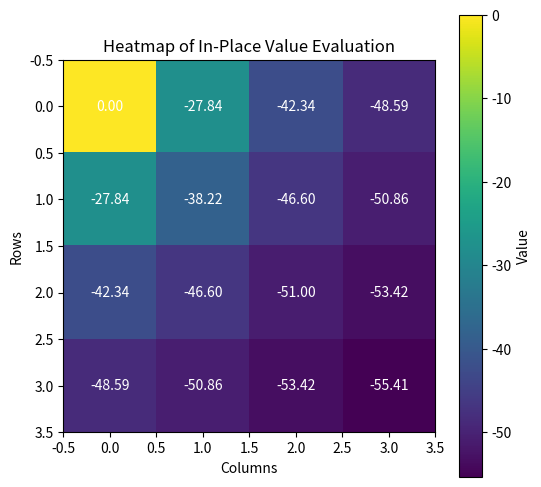
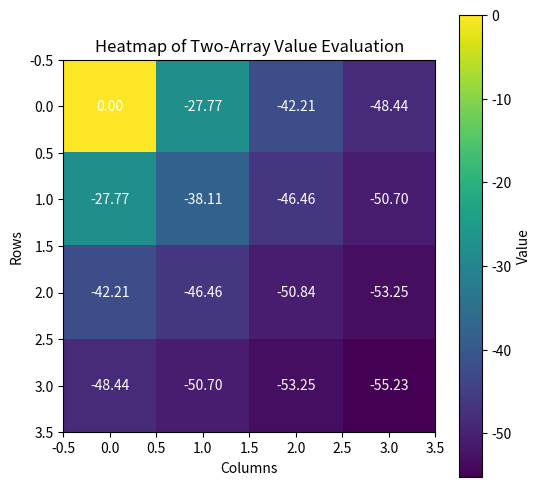
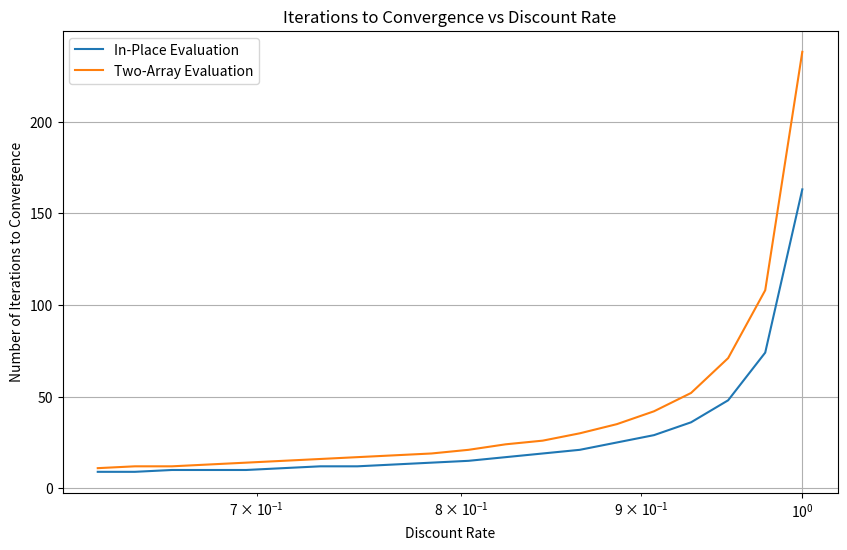

Reproduce these figures in Python, in order.
# Group member names and student numbers
# [redacted]
# [redacted]
# [redacted]
# [redacted]

import numpy as np
import matplotlib.pyplot as plt

rows = 4
cols = 4

# Created a grid of pairs. 1st element is the type of block (available, goal).
# 2nd element is the reward of that block
grid = [[('.', -1) for _ in range(cols)] for _ in range(rows)]

# goal position
goal_position = (0, 0)
grid[0][0] = ('G', 0)  # Goal state with reward 0

# initial position
initial_position = (3, 3)  # Bottom right corner
grid[3][3] = ('S', 0)  # Marking the initial position 

# Printing the grid to ensure its initialised correctly
for i in range(rows):
    for j in range(cols):
        print(grid[i][j][0], end=" ")
    print()

actions = {
    'N': (-1, 0),
    'E': (0, 1),
    'S': (1, 0),
    'W': (0, -1)
}

def execute_action(action, state):
    x, y = state
    dx, dy = action
    new_state = (x + dx, y + dy)

    # check if the action does not move the agent out of bounds
    if (0 <= new_state[0] < rows and 0 <= new_state[1] < cols):
        if new_state == goal_position:
            return new_state, grid[new_state[0]][new_state[1]][1], True  # reached the goal, end the episode
        else:
            return new_state, grid[new_state[0]][new_state[1]][1], False
    else:
        # agent moves out of bounds, keep agent at same position with -1 penalty
        return state, -1, False

def in_place_eval(gamma = 1.0, threshold=0.01):
    V = np.zeros((rows,cols))
    delta = float('inf')

    iterations =0
    while delta >= threshold:
        iterations+=1
        delta = 0
        for i in range(rows):
            for j in range(cols):
                if (i,j) == goal_position:
                    continue
            
                v = V[i][j]
                new_V = 0

                for action in actions.values():
                    next_state, reward, _ = execute_action(action,(i,j))
                    nx, ny = next_state
                    new_V += 0.25 * (reward + gamma * V[nx][ny])
                
                V[i][j] = new_V
                delta = max(delta, abs(v-V[i][j]))

    return V, iterations

V, iterations = in_place_eval()

print("Number of iterations until convergence (In-Place):", iterations)

# Heatmap for In-Place
plt.figure(figsize=(6,6))
plt.imshow(V, cmap='viridis', origin='upper')
plt.colorbar(label='Value')
plt.title('Heatmap of In-Place Value Evaluation')
plt.xlabel('Columns')
plt.ylabel('Rows')

for i in range(rows):
    for j in range(cols):
        plt.text(j, i, f'{V[i,j]:.2f}', ha='center', va='center', color='white')


plt.show()

def two_array_eval(gamma=1.0, threshold=0.01):
    V = np.zeros((rows, cols))
    V_new = np.zeros((rows, cols))
    delta = float('inf')
    iterations = 0
    while delta >= threshold:
        iterations += 1
        for i in range(rows):
            for j in range(cols):
                if (i, j) == goal_position:
                    V_new[i][j] = 0
                    continue
                new_V = 0
                for action in actions.values():
                    next_state, reward, _ = execute_action(action, (i, j))
                    nx, ny = next_state
                    new_V += 0.25 * (reward + gamma * V[nx][ny])
                V_new[i][j] = new_V
        delta = np.max(np.abs(V - V_new))
        V = np.copy(V_new)
    return V, iterations

# Run two-array evaluation
V_two_array, iterations_two_array = two_array_eval()
print("Number of iterations until convergence (Two-Array):", iterations_two_array)

# Heatmap for Two-Array
plt.figure(figsize=(6,6))
plt.imshow(V_two_array, cmap='viridis', origin='upper')
plt.colorbar(label='Value')
plt.title('Heatmap of Two-Array Value Evaluation')
plt.xlabel('Columns')
plt.ylabel('Rows')
for i in range(rows):
    for j in range(cols):
        plt.text(j, i, f'{V_two_array[i,j]:.2f}', ha='center', va='center', color='white')
plt.show()


# below code is to plot policy evaluation for different discount rates
discount_rates = np.logspace(-0.2, 0, num=20)

in_place_iterations = []
two_array_iterations = []

for gamma in discount_rates:
    _, in_place_iter = in_place_eval(gamma=gamma)
    _, two_array_iter = two_array_eval(gamma=gamma)
    
    in_place_iterations.append(in_place_iter)
    two_array_iterations.append(two_array_iter)

plt.figure(figsize=(10,6))
plt.plot(discount_rates, in_place_iterations, label='In-Place Evaluation')
plt.plot(discount_rates, two_array_iterations, label='Two-Array Evaluation')
plt.xscale('log')
plt.xlabel('Discount Rate')
plt.ylabel('Number of Iterations to Convergence')
plt.title('Iterations to Convergence vs Discount Rate')
plt.legend()
plt.grid(True)
plt.show()

